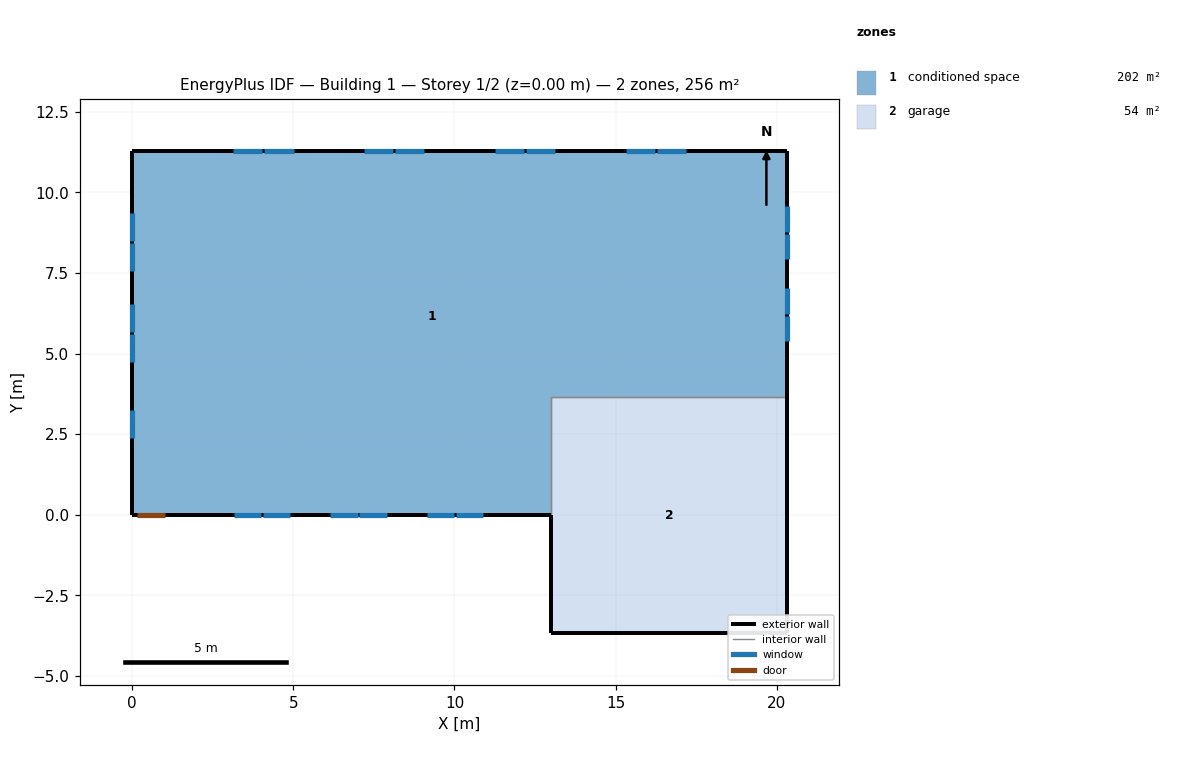
=== STOREY PLAN SPEC (per zone: floor XY polygon, exterior-wall plan segments, windows/doors) ===
zone 1: conditioned space  (202.4 m²)
  floor: (0.00, 0.00) (0.00, 11.28) (20.31, 11.28) (20.31, 3.66) (13.00, 3.66) (13.00, 0.00)
  exterior wall: (20.31, 11.28) – (20.31, 3.66)  [7.6 m]
    window: (20.31, 5.38) – (20.31, 6.17)  [0.8 m²]
    window: (20.31, 6.23) – (20.31, 7.02)  [0.8 m²]
    window: (20.31, 7.92) – (20.31, 8.71)  [0.8 m²]
    window: (20.31, 8.77) – (20.31, 9.56)  [0.8 m²]
  exterior wall: (13.00, 0.00) – (1.05, 0.00)  [11.9 m]
    window: (3.16, 0.00) – (4.01, 0.00)  [1.0 m²]
    window: (4.07, 0.00) – (4.91, 0.00)  [1.0 m²]
    window: (6.15, 0.00) – (6.99, 0.00)  [1.0 m²]
    window: (7.05, 0.00) – (7.90, 0.00)  [1.0 m²]
    window: (9.13, 0.00) – (9.98, 0.00)  [1.0 m²]
    window: (10.04, 0.00) – (10.88, 0.00)  [1.0 m²]
  exterior wall: (1.05, 0.00) – (0.13, 0.00)  [0.9 m]
    door: (0.15, 0.00) – (1.02, 0.00)  [1.9 m²]
  exterior wall: (0.13, 0.00) – (0.00, 0.00)  [0.1 m]
  exterior wall: (0.00, 0.00) – (0.00, 11.28)  [11.3 m]
    window: (0.00, 9.36) – (0.00, 8.49)  [1.0 m²]
    window: (0.00, 8.43) – (0.00, 7.57)  [1.0 m²]
    window: (0.00, 6.53) – (0.00, 5.67)  [1.0 m²]
    window: (0.00, 5.61) – (0.00, 4.75)  [1.0 m²]
    window: (0.00, 3.25) – (0.00, 2.39)  [1.0 m²]
  exterior wall: (0.00, 11.28) – (20.31, 11.28)  [20.3 m]
    window: (17.19, 11.28) – (16.28, 11.28)  [1.1 m²]
    window: (16.22, 11.28) – (15.30, 11.28)  [1.1 m²]
    window: (13.13, 11.28) – (12.22, 11.28)  [1.1 m²]
    window: (12.16, 11.28) – (11.24, 11.28)  [1.1 m²]
    window: (9.07, 11.28) – (8.15, 11.28)  [1.1 m²]
    window: (8.09, 11.28) – (7.18, 11.28)  [1.1 m²]
    window: (5.01, 11.28) – (4.09, 11.28)  [1.1 m²]
    window: (4.03, 11.28) – (3.12, 11.28)  [1.1 m²]
  interior walls: 2
zone 2: garage  (53.5 m²)
  floor: (13.00, -3.66) (13.00, 3.66) (20.31, 3.66) (20.31, -3.66)
  exterior wall: (13.00, 0.00) – (13.00, -3.66)  [3.7 m]
  exterior wall: (20.31, 3.66) – (20.31, -3.66)  [7.3 m]
  exterior wall: (20.31, -3.66) – (13.00, -3.66)  [7.3 m]
  interior walls: 2

=== DERIVED (storey summary) ===
Building: Building 1
Storey: 1 of 2  (floor level z = 0.00 m)
Storey gross floor area: 255.9 m²
Zones on this storey: 2
  - conditioned space: floor 202.4 m²; exterior wall 52.2 m (127.3 m²); 23 window(s) 22.9 m²; WWR 18.0%; 1 door(s)
  - garage: floor 53.5 m²; exterior wall 18.3 m (44.6 m²); WWR 0.0%
Zone adjacency (shared interzone walls):
  - conditioned space ↔ garage